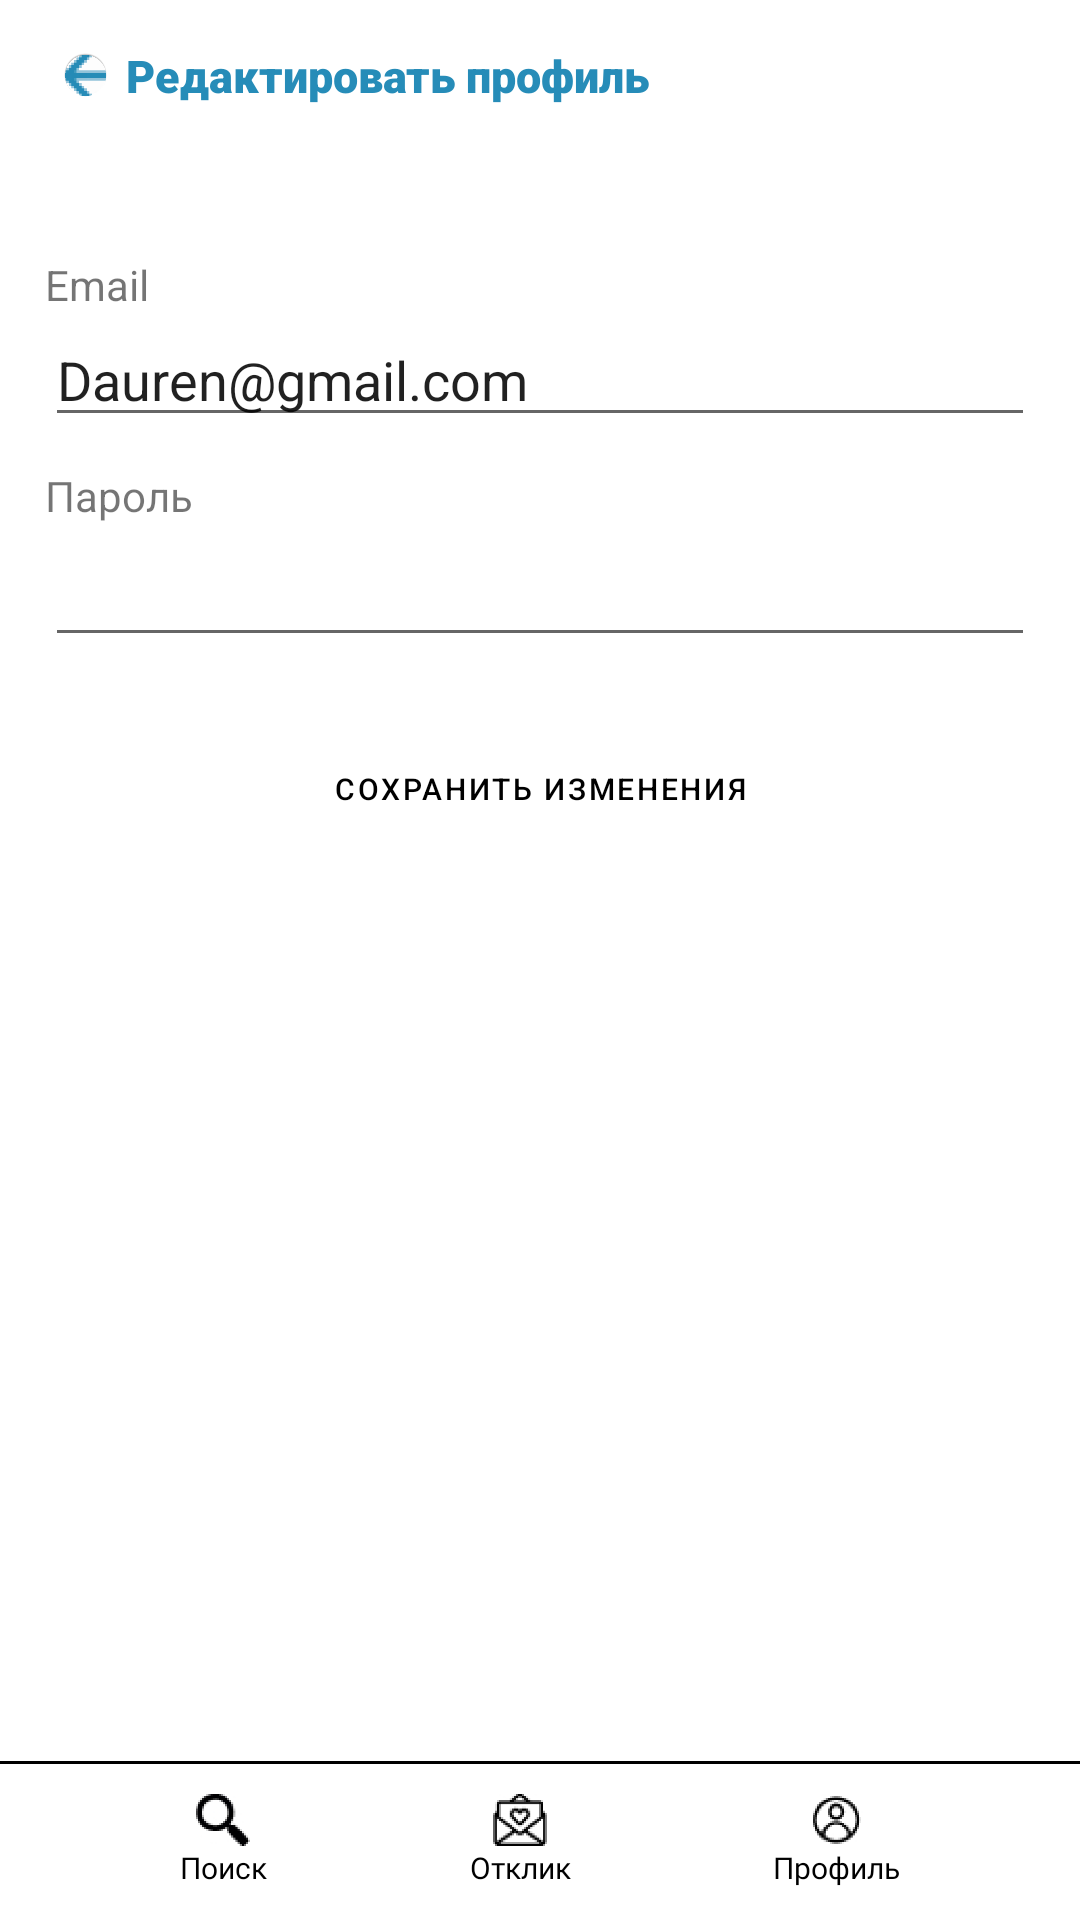

This screen was rendered from an Android layout file. Write that file and the resources it references.
<!-- AndroidManifest.xml: application theme Theme.MyApplication -->
<!-- res/layout/activity_profile_company_edit2.xml -->
<?xml version="1.0" encoding="utf-8"?>
<androidx.constraintlayout.widget.ConstraintLayout xmlns:android="http://schemas.android.com/apk/res/android"
    xmlns:app="http://schemas.android.com/apk/res-auto"
    xmlns:tools="http://schemas.android.com/tools"
    android:layout_width="match_parent"
    android:layout_height="match_parent"
    android:background="@color/absolute_black"
    tools:context=".ProfileCompanyEdit2Activity">




    <androidx.constraintlayout.widget.ConstraintLayout
        android:id="@+id/constraintLayout"
        android:layout_width="match_parent"
        android:layout_height="53dp"
        android:background="@color/white"
        android:foregroundGravity="center_vertical"
        android:orientation="horizontal"
        app:layout_constraintBottom_toBottomOf="parent"
        app:layout_constraintEnd_toEndOf="parent"
        app:layout_constraintStart_toStartOf="parent">

        <View
            android:id="@+id/divider1"
            android:layout_width="match_parent"
            android:layout_height="1dp"
            android:background="@color/black"
            app:layout_constraintEnd_toEndOf="parent"
            app:layout_constraintStart_toStartOf="parent"
            app:layout_constraintTop_toTopOf="parent" />



        <LinearLayout
            android:id="@+id/searchPage"
            android:layout_width="wrap_content"
            android:layout_height="wrap_content"
            android:layout_marginStart="60dp"
            android:gravity="center"
            android:orientation="vertical"
            app:layout_constraintBottom_toBottomOf="parent"
            app:layout_constraintStart_toStartOf="parent"
            app:layout_constraintTop_toTopOf="parent">

            <ImageView
                android:layout_width="18dp"
                android:layout_height="18dp"
                app:srcCompat="@mipmap/ic_search_foreground" />

            <TextView
                android:layout_width="wrap_content"
                android:layout_height="wrap_content"
                android:fontFamily="@font/roboto"
                android:text="Поиск"
                android:textColor="@color/black"
                android:textSize="10sp" />

        </LinearLayout>

        <LinearLayout
            android:id="@+id/profilePage"
            android:layout_width="wrap_content"
            android:layout_height="wrap_content"
            android:layout_marginEnd="60dp"
            android:gravity="center"
            android:orientation="vertical"
            app:layout_constraintBottom_toBottomOf="parent"
            app:layout_constraintEnd_toEndOf="parent"
            app:layout_constraintTop_toTopOf="parent">

            <ImageView
                android:layout_width="18dp"
                android:layout_height="18dp"
                app:srcCompat="@mipmap/ic_profile_foreground" />

            <TextView
                android:layout_width="wrap_content"
                android:layout_height="wrap_content"
                android:fontFamily="@font/roboto"
                android:text="Профиль"
                android:textColor="@color/black"
                android:textSize="10sp" />

        </LinearLayout>


        <LinearLayout
            android:id="@+id/responsePage"
            android:layout_width="wrap_content"
            android:layout_height="wrap_content"
            android:gravity="center"
            android:orientation="vertical"
            app:layout_constraintBottom_toBottomOf="parent"
            app:layout_constraintEnd_toStartOf="@+id/profilePage"
            app:layout_constraintStart_toEndOf="@+id/searchPage"
            app:layout_constraintTop_toTopOf="parent">

            <ImageView
                android:layout_width="18dp"
                android:layout_height="18dp"
                app:srcCompat="@mipmap/ic_response_foreground" />

            <TextView
                android:layout_width="wrap_content"
                android:layout_height="wrap_content"
                android:fontFamily="@font/roboto"
                android:text="Отклик"
                android:textColor="@color/black"
                android:textSize="10sp" />

        </LinearLayout>
    </androidx.constraintlayout.widget.ConstraintLayout>

    <androidx.constraintlayout.widget.ConstraintLayout
        android:layout_width="match_parent"
        android:layout_height="0dp"
        android:background="@color/white"
        app:layout_constraintBottom_toTopOf="@+id/constraintLayout"
        app:layout_constraintEnd_toEndOf="parent"
        app:layout_constraintStart_toStartOf="parent"
        app:layout_constraintTop_toTopOf="parent">

        <LinearLayout
            android:id="@+id/backToProfileEdit"
            android:layout_width="wrap_content"
            android:layout_height="wrap_content"
            android:layout_marginStart="15dp"
            android:layout_marginTop="15dp"
            android:gravity="center"
            android:onClick="backToProfileEdit"
            app:layout_constraintStart_toStartOf="parent"
            app:layout_constraintTop_toTopOf="parent">

            <ImageView
                android:layout_width="27dp"
                android:layout_height="15dp"
                android:rotation="180"
                android:src="@mipmap/ic_arrow_round" />

            <TextView
                android:layout_width="wrap_content"
                android:layout_height="wrap_content"
                android:fontFamily="sans-serif-black"
                android:shadowColor="#268CB8"
                android:text="Редактировать профиль"
                android:textColor="#268CB8"
                android:textSize="15sp" />

        </LinearLayout>


        <TextView
            android:id="@+id/textView1"
            android:layout_width="wrap_content"
            android:layout_height="wrap_content"
            android:layout_marginStart="15dp"
            android:layout_marginTop="50dp"
            android:text="Email"
            app:layout_constraintStart_toStartOf="parent"
            app:layout_constraintTop_toBottomOf="@+id/backToProfileEdit" />
        <EditText
            android:id="@+id/editCompanyEmail"
            android:layout_width="0dp"
            android:layout_height="wrap_content"
            android:layout_marginStart="15dp"
            android:layout_marginEnd="15dp"
            android:ems="10"
            android:inputType="textPersonName"
            android:text="Dauren@gmail.com"
            app:layout_constraintEnd_toEndOf="parent"
            app:layout_constraintStart_toStartOf="parent"
            app:layout_constraintTop_toBottomOf="@+id/textView1" />

        <TextView
            android:id="@+id/textView2"
            android:layout_width="wrap_content"
            android:layout_height="wrap_content"
            android:layout_marginStart="15dp"
            android:layout_marginTop="10dp"
            android:text="Пароль"
            app:layout_constraintStart_toStartOf="parent"
            app:layout_constraintTop_toBottomOf="@+id/editCompanyEmail" />

        <EditText
            android:id="@+id/editCompanyPassword"
            android:layout_width="0dp"
            android:layout_height="wrap_content"
            android:layout_marginStart="15dp"
            android:layout_marginTop="3dp"
            android:layout_marginEnd="15dp"
            android:ems="10"
            android:inputType="textPersonName"
            app:layout_constraintEnd_toEndOf="parent"
            app:layout_constraintStart_toStartOf="parent"
            app:layout_constraintTop_toBottomOf="@+id/textView2" />

        <Button
            android:id="@+id/saveChanges"
            style="?attr/materialButtonOutlinedStyle"
            android:layout_width="wrap_content"
            android:layout_height="wrap_content"
            android:layout_marginTop="20dp"
            android:onClick="Save"
            android:text="Сохранить изменения"
            android:textColor="@color/black"
            android:textSize="10sp"
            app:cornerRadius="0dp"
            app:layout_constraintEnd_toEndOf="parent"
            app:layout_constraintStart_toStartOf="parent"
            app:layout_constraintTop_toBottomOf="@+id/editCompanyPassword" />



    </androidx.constraintlayout.widget.ConstraintLayout>

</androidx.constraintlayout.widget.ConstraintLayout>
<!-- resources referenced by this layout -->
<resources>
  <color name="absolute_black">#000000</color>
  <color name="black">#FF000000</color>
  <color name="white">#FFFFFFFF</color>
  <!-- mipmap ic_arrow_round: png bitmap (mipmap-hdpi, 4232 bytes) -->
  <!-- mipmap ic_profile_foreground: png bitmap (mipmap-hdpi, 4651 bytes) -->
  <!-- mipmap ic_response_foreground: png bitmap (mipmap-hdpi, 4471 bytes) -->
  <!-- mipmap ic_search_foreground: png bitmap (mipmap-hdpi, 4127 bytes) -->
  <style name="Theme.MyApplication" parent="Theme.MaterialComponents.DayNight.NoActionBar">
          
          <item name="colorPrimary">@color/purple_500</item>
          <item name="colorPrimaryVariant">@color/purple_700</item>
          <item name="colorOnPrimary">@color/white</item>
          
          <item name="colorSecondary">@color/teal_200</item>
          <item name="colorSecondaryVariant">@color/teal_700</item>
          <item name="colorOnSecondary">@color/black</item>
          
          <item name="android:statusBarColor" tools:targetApi="l">?attr/colorPrimaryVariant</item>
          
  
          <item name="windowNoTitle">true</item>
          <item name="android:windowFullscreen">true</item>
      </style>
  <color name="purple_500">#FF6200EE</color>
  <color name="purple_700">#FF3700B3</color>
  <color name="teal_200">#FF03DAC5</color>
  <color name="teal_700">#FF018786</color>
</resources>
